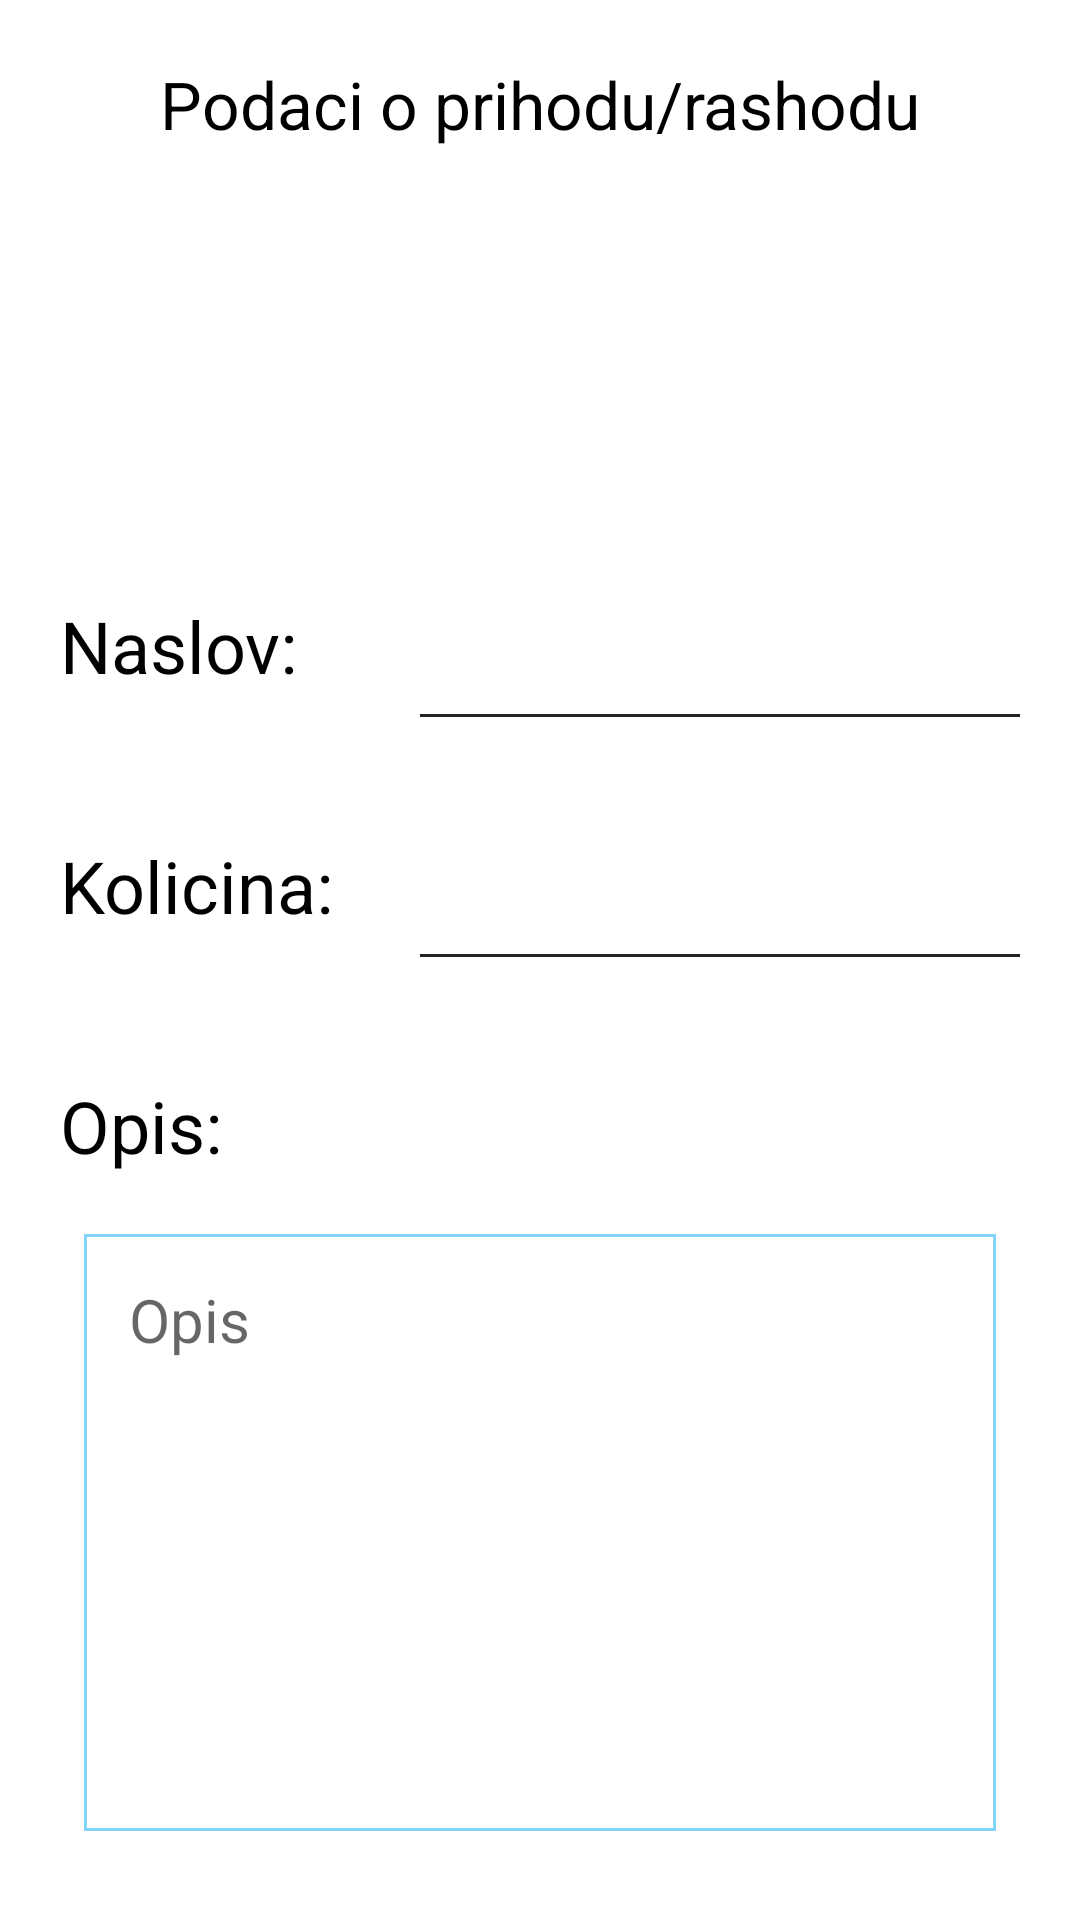

Write the Android layout XML for this screen, with the resource values it uses.
<!-- AndroidManifest.xml: application theme Theme.Rsrafprojekat1stefan_karaferovic_rn7719 -->
<!-- res/layout/activity_display_finance.xml -->
<?xml version="1.0" encoding="utf-8"?>
<androidx.constraintlayout.widget.ConstraintLayout xmlns:android="http://schemas.android.com/apk/res/android"
    xmlns:app="http://schemas.android.com/apk/res-auto"
    xmlns:tools="http://schemas.android.com/tools"
    android:layout_width="match_parent"
    android:layout_height="match_parent"
    tools:context=".activities.EditFinanceActivity">

    <TextView
        android:id="@+id/editTv"
        android:layout_width="300dp"
        android:layout_height="wrap_content"
        android:layout_marginVertical="20dp"
        android:text="@string/podaci_o_prihodu_rashodu"
        android:textAlignment="center"
        android:textSize="22sp"
        app:layout_constraintBottom_toTopOf="@id/editDollar"
        app:layout_constraintEnd_toEndOf="parent"
        app:layout_constraintStart_toStartOf="parent"
        app:layout_constraintTop_toTopOf="parent" />

    <ImageView
        android:id="@+id/editDollar"
        style="@style/DollarSign"
        android:layout_width="80dp"
        android:layout_height="80dp"
        android:layout_marginVertical="20dp"
        android:src="@drawable/ic_dollar_black"
        app:layout_constraintEnd_toEndOf="parent"
        app:layout_constraintStart_toStartOf="parent"
        app:layout_constraintTop_toBottomOf="@id/editTv" />

    <LinearLayout
        android:id="@+id/editLinear"
        android:layout_width="match_parent"
        android:layout_height="wrap_content"
        android:layout_marginVertical="40dp"
        android:orientation="vertical"
        android:padding="20dp"
        android:paddingHorizontal="30dp"
        app:layout_constraintBottom_toBottomOf="parent"
        app:layout_constraintEnd_toEndOf="parent"
        app:layout_constraintStart_toStartOf="parent"
        app:layout_constraintTop_toBottomOf="@id/editDollar">


        <LinearLayout
            android:layout_width="match_parent"
            android:layout_height="40dp"
            android:layout_marginVertical="20dp"
            android:layout_weight="1"
            android:orientation="horizontal">

            <TextView
                android:layout_width="100dp"
                android:layout_height="wrap_content"
                android:text="@string/naslov_"
                android:textSize="24sp" />


            <TextView
                android:id="@+id/titleTv"
                android:layout_width="250dp"
                android:layout_height="match_parent"
                android:layout_marginStart="20dp"
                android:background="@drawable/border_bottom"
                android:textSize="20sp" />

        </LinearLayout>

        <LinearLayout
            android:layout_width="match_parent"
            android:layout_height="40dp"
            android:layout_marginVertical="20dp"
            android:layout_weight="1"
            android:orientation="horizontal">

            <TextView
                android:layout_width="100dp"
                android:layout_height="wrap_content"
                android:text="@string/kolicina_"
                android:textSize="24sp" />


            <TextView
                android:id="@+id/amountTv"
                android:layout_width="250dp"
                android:layout_height="match_parent"
                android:layout_marginStart="20dp"
                android:background="@drawable/border_bottom"
                android:textSize="20sp" />
        </LinearLayout>

        <TextView
            android:layout_width="wrap_content"

            android:layout_height="wrap_content"
            android:layout_marginVertical="20dp"
            android:text="@string/opis_"
            android:textSize="24sp" />

        <TextView
            android:id="@+id/descTv"
            android:layout_width="match_parent"
            android:layout_height="match_parent"
            android:layout_marginHorizontal="8dp"
            android:background="@drawable/edittext_border"
            android:gravity="top"
            android:hint="@string/opis"
            android:maxLines="10"
            android:minLines="7"
            android:padding="15dp"
            android:scrollbars="vertical"
            android:textSize="20sp"
            app:layout_constraintEnd_toEndOf="parent"

            app:layout_constraintStart_toStartOf="parent" />

        <ImageView

            android:id="@+id/btnPlay"
            style="@style/DollarSign"
            android:layout_width="200dp"
            android:layout_height="200dp"
            android:layout_gravity="center"
            android:src="@drawable/ic_play"
            android:visibility="gone" />

        <ImageView
            android:id="@+id/btnPause"
            style="@style/DollarSign"
            android:layout_width="200dp"
            android:layout_height="200dp"
            android:layout_gravity="center"
            android:src="@drawable/ic_pause"
            android:visibility="gone">

        </ImageView>

    </LinearLayout>


</androidx.constraintlayout.widget.ConstraintLayout>
<!-- resources referenced by this layout -->
<resources>
  <!-- drawable border_bottom (drawable) -->
  <?xml version="1.0" encoding="utf-8"?>
  <layer-list xmlns:android="http://schemas.android.com/apk/res/android">
      <item
          android:left="-2dp"
          android:right="-2dp"
          android:top="-2dp">
          <shape android:shape="rectangle">
              <stroke
                  android:width="1dp"
                  android:color="#232323" />
          </shape>
      </item>
  </layer-list>
  <!-- drawable edittext_border (drawable) -->
  <?xml version="1.0" encoding="utf-8"?>
  <shape xmlns:android="http://schemas.android.com/apk/res/android">
      <stroke
          android:width="1dp"
          android:color="@color/lightBlue" />
  </shape>
  <!-- drawable ic_pause (drawable) -->
  <vector android:height="24dp" android:tint="#232323"
      android:viewportHeight="24" android:viewportWidth="24"
      android:width="24dp" xmlns:android="http://schemas.android.com/apk/res/android">
      <path android:fillColor="@android:color/white" android:pathData="M6,19h4L10,5L6,5v14zM14,5v14h4L18,5h-4z"/>
  </vector>
  <string name="kolicina_">Kolicina:</string>
  <string name="naslov_">Naslov:</string>
  <string name="opis">Opis</string>
  <string name="opis_">Opis:</string>
  <string name="podaci_o_prihodu_rashodu">Podaci o prihodu/rashodu</string>
  <style name="DollarSign" parent="Theme.Rsrafprojekat1stefan_karaferovic_rn7719">
          <item name="tint">@color/black</item>
      </style>
  <style name="Theme.Rsrafprojekat1stefan_karaferovic_rn7719" parent="Theme.MaterialComponents.DayNight.NoActionBar">
          
          <item name="colorPrimary">@color/primaryColor</item>
          <item name="colorPrimaryVariant">@color/primaryLightColor</item>
          <item name="colorOnPrimary">@color/primaryTextColor</item>
          
          <item name="colorSecondary">@color/secondaryColor</item>
          <item name="colorSecondaryVariant">@color/secondaryLightColor</item>
          <item name="colorOnSecondary">@color/secondaryTextColor</item>
          <item name="colorOnBackground">@color/black</item>
          
          <item name="android:statusBarColor" tools:targetApi="l">@color/primaryDarkColor</item>
          <item name="android:textColor">@color/black</item>
  
          
      </style>
  <color name="lightBlue">#81d4fa</color>
  <color name="black">#000000</color>
  <color name="primaryColor">#00e5ff</color>
  <color name="primaryLightColor">#6effff</color>
  <color name="primaryTextColor">#ffffff</color>
  <color name="secondaryColor">#e53935</color>
  <color name="secondaryLightColor">#ff6f60</color>
  <color name="secondaryTextColor">#ffffff</color>
  <color name="primaryDarkColor">#00b2cc</color>
</resources>
